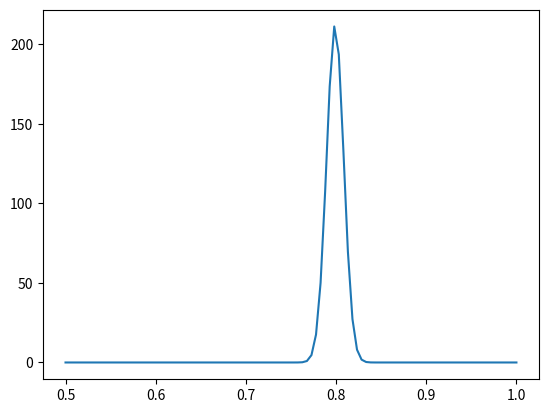

Write the Python code that produced this figure.
import numpy as np
import matplotlib.pyplot as plt
sig=0.3
xl = np.random.normal(0.8, sig, 1000)
muL=np.linspace(0.5,1,100)
def probx(mu,sig,x):
    Px=1/(sig*np.sqrt(2*np.pi))*np.exp(-1/2*((x-mu)/sig)**2)
    return Px
count=0
Pmu=[np.prod(probx(mu,sig,xl) ) for mu in muL]
plt.plot(muL,Pmu/(np.sum(Pmu))*1000)
Mu=muL[np.argmax(Pmu)]